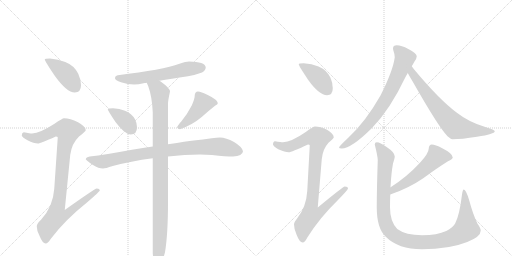
t = 0.00 s
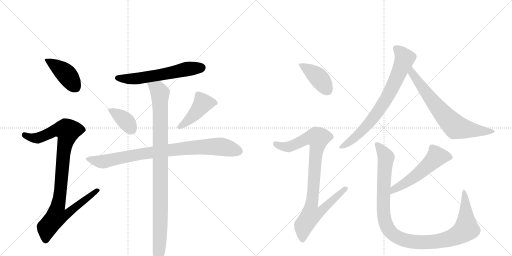
t = 2.13 s
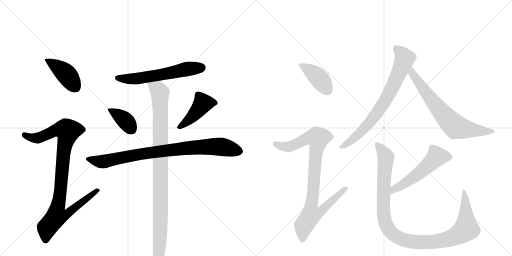
t = 4.27 s
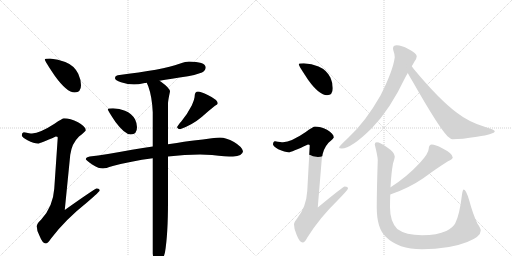
t = 6.40 s
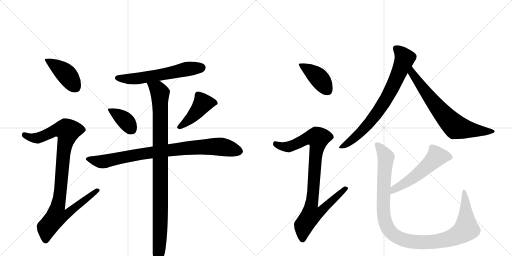
t = 8.53 s
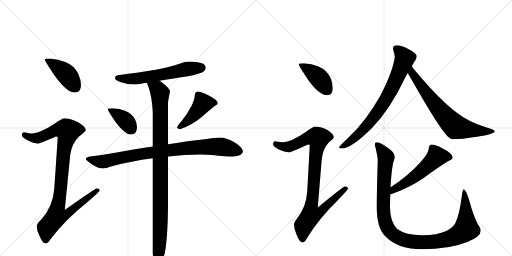
t = 10.67 s

The animated SVG that drew these frames (rendered in a browser with its animation timeline set to each time). Animation: 13 CSS @keyframes rules; one cycle of 10.67 s.

<svg version="1.1" viewBox="0 0 2048 1024" xmlns="http://www.w3.org/2000/svg">
  <g stroke="lightgray" stroke-dasharray="1,1" stroke-width="1" transform="scale(4, 4)">
    <line x1="0" y1="0" x2="256" y2="256"></line>
    <line x1="256" y1="0" x2="0" y2="256"></line>
    <line x1="128" y1="0" x2="128" y2="256"></line>
    <line x1="0" y1="128" x2="256" y2="128"></line>
    <line x1="256" y1="0" x2="512" y2="256"></line>
    <line x1="512" y1="0" x2="256" y2="256"></line>
    <line x1="384" y1="0" x2="384" y2="256"></line>
    <line x1="256" y1="128" x2="512" y2="128"></line>
  </g>
<g transform="scale(1, -1) translate(0, -850)">
   <style type="text/css">
    @keyframes keyframes0 {
      from {
       stroke: black;
       stroke-dashoffset: 419;
       stroke-width: 128;
       }
       58% {
       animation-timing-function: step-end;
       stroke: black;
       stroke-dashoffset: 0;
       stroke-width: 128;
       }
       to {
       stroke: black;
       stroke-width: 1024;
       }
       }
       #make-me-a-hanzi-animation-0 {
         animation: keyframes0 0.590983s both;
         animation-delay: 0.000000s;
         animation-timing-function: linear;
       }
    @keyframes keyframes1 {
      from {
       stroke: black;
       stroke-dashoffset: 971;
       stroke-width: 128;
       }
       76% {
       animation-timing-function: step-end;
       stroke: black;
       stroke-dashoffset: 0;
       stroke-width: 128;
       }
       to {
       stroke: black;
       stroke-width: 1024;
       }
       }
       #make-me-a-hanzi-animation-1 {
         animation: keyframes1 1.040202s both;
         animation-delay: 0.590983s;
         animation-timing-function: linear;
       }
    @keyframes keyframes2 {
      from {
       stroke: black;
       stroke-dashoffset: 598;
       stroke-width: 128;
       }
       66% {
       animation-timing-function: step-end;
       stroke: black;
       stroke-dashoffset: 0;
       stroke-width: 128;
       }
       to {
       stroke: black;
       stroke-width: 1024;
       }
       }
       #make-me-a-hanzi-animation-2 {
         animation: keyframes2 0.736654s both;
         animation-delay: 1.631185s;
         animation-timing-function: linear;
       }
    @keyframes keyframes3 {
      from {
       stroke: black;
       stroke-dashoffset: 377;
       stroke-width: 128;
       }
       55% {
       animation-timing-function: step-end;
       stroke: black;
       stroke-dashoffset: 0;
       stroke-width: 128;
       }
       to {
       stroke: black;
       stroke-width: 1024;
       }
       }
       #make-me-a-hanzi-animation-3 {
         animation: keyframes3 0.556803s both;
         animation-delay: 2.367839s;
         animation-timing-function: linear;
       }
    @keyframes keyframes4 {
      from {
       stroke: black;
       stroke-dashoffset: 440;
       stroke-width: 128;
       }
       59% {
       animation-timing-function: step-end;
       stroke: black;
       stroke-dashoffset: 0;
       stroke-width: 128;
       }
       to {
       stroke: black;
       stroke-width: 1024;
       }
       }
       #make-me-a-hanzi-animation-4 {
         animation: keyframes4 0.608073s both;
         animation-delay: 2.924642s;
         animation-timing-function: linear;
       }
    @keyframes keyframes5 {
      from {
       stroke: black;
       stroke-dashoffset: 873;
       stroke-width: 128;
       }
       74% {
       animation-timing-function: step-end;
       stroke: black;
       stroke-dashoffset: 0;
       stroke-width: 128;
       }
       to {
       stroke: black;
       stroke-width: 1024;
       }
       }
       #make-me-a-hanzi-animation-5 {
         animation: keyframes5 0.960449s both;
         animation-delay: 3.532715s;
         animation-timing-function: linear;
       }
    @keyframes keyframes6 {
      from {
       stroke: black;
       stroke-dashoffset: 1000;
       stroke-width: 128;
       }
       76% {
       animation-timing-function: step-end;
       stroke: black;
       stroke-dashoffset: 0;
       stroke-width: 128;
       }
       to {
       stroke: black;
       stroke-width: 1024;
       }
       }
       #make-me-a-hanzi-animation-6 {
         animation: keyframes6 1.063802s both;
         animation-delay: 4.493164s;
         animation-timing-function: linear;
       }
    @keyframes keyframes7 {
      from {
       stroke: black;
       stroke-dashoffset: 410;
       stroke-width: 128;
       }
       57% {
       animation-timing-function: step-end;
       stroke: black;
       stroke-dashoffset: 0;
       stroke-width: 128;
       }
       to {
       stroke: black;
       stroke-width: 1024;
       }
       }
       #make-me-a-hanzi-animation-7 {
         animation: keyframes7 0.583659s both;
         animation-delay: 5.556966s;
         animation-timing-function: linear;
       }
    @keyframes keyframes8 {
      from {
       stroke: black;
       stroke-dashoffset: 919;
       stroke-width: 128;
       }
       75% {
       animation-timing-function: step-end;
       stroke: black;
       stroke-dashoffset: 0;
       stroke-width: 128;
       }
       to {
       stroke: black;
       stroke-width: 1024;
       }
       }
       #make-me-a-hanzi-animation-8 {
         animation: keyframes8 0.997884s both;
         animation-delay: 6.140625s;
         animation-timing-function: linear;
       }
    @keyframes keyframes9 {
      from {
       stroke: black;
       stroke-dashoffset: 758;
       stroke-width: 128;
       }
       71% {
       animation-timing-function: step-end;
       stroke: black;
       stroke-dashoffset: 0;
       stroke-width: 128;
       }
       to {
       stroke: black;
       stroke-width: 1024;
       }
       }
       #make-me-a-hanzi-animation-9 {
         animation: keyframes9 0.866862s both;
         animation-delay: 7.138509s;
         animation-timing-function: linear;
       }
    @keyframes keyframes10 {
      from {
       stroke: black;
       stroke-dashoffset: 704;
       stroke-width: 128;
       }
       70% {
       animation-timing-function: step-end;
       stroke: black;
       stroke-dashoffset: 0;
       stroke-width: 128;
       }
       to {
       stroke: black;
       stroke-width: 1024;
       }
       }
       #make-me-a-hanzi-animation-10 {
         animation: keyframes10 0.822917s both;
         animation-delay: 8.005371s;
         animation-timing-function: linear;
       }
    @keyframes keyframes11 {
      from {
       stroke: black;
       stroke-dashoffset: 544;
       stroke-width: 128;
       }
       64% {
       animation-timing-function: step-end;
       stroke: black;
       stroke-dashoffset: 0;
       stroke-width: 128;
       }
       to {
       stroke: black;
       stroke-width: 1024;
       }
       }
       #make-me-a-hanzi-animation-11 {
         animation: keyframes11 0.692708s both;
         animation-delay: 8.828288s;
         animation-timing-function: linear;
       }
    @keyframes keyframes12 {
      from {
       stroke: black;
       stroke-dashoffset: 1101;
       stroke-width: 128;
       }
       78% {
       animation-timing-function: step-end;
       stroke: black;
       stroke-dashoffset: 0;
       stroke-width: 128;
       }
       to {
       stroke: black;
       stroke-width: 1024;
       }
       }
       #make-me-a-hanzi-animation-12 {
         animation: keyframes12 1.145996s both;
         animation-delay: 9.520996s;
         animation-timing-function: linear;
       }
</style>
<path d="M 200 616 Q 179 616 179 612 Q 179 606 219 547 Q 267 480 299 480 Q 324 480 324 509 Q 324 531 313 555 Q 297 588 261 602 Q 233 614 200 616 Z" fill="lightgray"></path> 
<path d="M 256 377 Q 250 377 218 355 Q 161 318 128 316 Q 121 316 95 321 Q 87 319 87 308 Q 87 302 110 289 Q 136 276 152 276 Q 161 276 223 304 Q 231 304 231 300 L 217 95 Q 212 23 165 -28 Q 147 -45 147 -55 Q 147 -74 158 -93 Q 170 -124 183 -124 Q 191 -124 205 -103 Q 262 -28 349 41 Q 399 84 399 88 Q 399 96 387 96 Q 380 96 259 10 L 281 231 Q 287 276 316 304 Q 343 325 343 329 Q 343 344 312 361 Q 281 377 256 377 Z" fill="lightgray"></path> 
<path d="M 756 604 Q 744 604 718 595 Q 652 571 471 549 Q 460 547 460 537 Q 460 529 484 521 Q 512 512 536 512 Q 552 512 579 518 Q 582 518 587 519 L 638 527 Q 681 534 752 545 Q 778 549 808 560 Q 822 567 823 581 Q 820 603 756 604 Z" fill="lightgray"></path> 
<path d="M 452 417 Q 431 417 431 413 Q 431 408 462 362 Q 499 312 523 312 Q 548 312 548 341 Q 548 357 540 373 Q 527 396 500 407 Q 478 416 452 417 Z" fill="lightgray"></path> 
<path d="M 792 484 Q 786 484 782 479 Q 779 474 779 469 Q 779 455 767 428 Q 748 391 725 364 Q 711 348 708 341 Q 712 333 720 333 Q 769 350 808 383 Q 837 409 860 427 Q 871 432 871 436 Q 871 451 831 470 Q 804 484 792 484 Z" fill="lightgray"></path> 
<path d="M 611 264 Q 573 258 528 251 Q 420 231 359 224 Q 344 221 343 213 Q 345 208 372 190 Q 394 176 412 176 Q 421 176 451 186 Q 522 205 611 217 L 672 224 Q 740 232 800 232 L 848 230 Q 905 224 932 224 Q 970 225 972 245 Q 968 263 936 282 Q 904 300 880 300 Q 867 300 847 297 Q 812 292 775 288 Q 749 285 672 273 L 611 264 Z" fill="lightgray"></path> 
<path d="M 587 519 Q 589 514 593 505 Q 608 464 611 401 L 611 264 L 611 217 L 611 -164 Q 616 -215 632 -215 Q 645 -215 660 -159 Q 672 -88 672 44 L 672 224 L 672 273 L 672 436 Q 672 447 680 484 Q 680 497 644 523 L 638 527 C 614 545 576 547 587 519 Z" fill="lightgray"></path> 
<path d="M 1215 597 Q 1195 597 1195 593 Q 1195 587 1233 530 Q 1277 469 1308 469 Q 1331 469 1331 497 Q 1331 518 1322 539 Q 1307 570 1274 584 Q 1247 595 1215 597 Z" fill="lightgray"></path> 
<path d="M 1260 344 Q 1253 344 1223 322 Q 1165 282 1132 281 Q 1125 281 1100 285 Q 1092 284 1092 272 Q 1092 266 1113 253 Q 1140 241 1155 241 Q 1165 241 1232 272 Q 1239 272 1239 268 L 1229 86 Q 1225 22 1189 -23 Q 1176 -39 1176 -47 Q 1176 -67 1186 -88 Q 1198 -120 1211 -120 Q 1219 -120 1230 -99 Q 1278 -22 1350 48 Q 1392 91 1392 96 Q 1392 104 1379 104 Q 1373 104 1271 20 L 1287 213 Q 1291 254 1314 279 Q 1335 297 1335 300 Q 1335 315 1308 331 Q 1281 344 1260 344 Z" fill="lightgray"></path> 
<path d="M 1587 669 Q 1572 669 1572 656 Q 1572 654 1574 646 Q 1579 633 1579 621 Q 1572 567 1522 468 Q 1461 361 1393 299 Q 1356 264 1356 260 Q 1356 256 1367 256 Q 1405 256 1487 337 Q 1560 411 1622 542 Q 1626 549 1631 558 L 1647 585 Q 1653 595 1658 604 Q 1667 617 1667 625 Q 1667 637 1633 654 Q 1606 669 1587 669 Z" fill="lightgray"></path> 
<path d="M 1631 558 Q 1638 545 1650 525 Q 1754 342 1790 305 Q 1803 293 1811 293 Q 1845 293 1908 303 Q 1979 314 1979 325 Q 1979 331 1944 341 Q 1876 361 1829 398 Q 1759 449 1655 574 Q 1652 579 1647 585 C 1629 609 1616 584 1631 558 Z" fill="lightgray"></path> 
<path d="M 1727 272 Q 1722 272 1718 267 Q 1715 262 1715 256 Q 1715 237 1679 198 Q 1628 143 1564 102 L 1562 101 C 1536 85 1533 62 1561 72 Q 1633 96 1693 137 Q 1747 177 1792 205 Q 1811 214 1811 220 Q 1811 236 1769 257 Q 1741 272 1727 272 Z" fill="lightgray"></path> 
<path d="M 1562 101 Q 1565 158 1572 196 Q 1579 218 1579 224 Q 1579 240 1552 258 Q 1521 281 1507 281 Q 1499 281 1499 272 Q 1511 224 1511 209 Q 1507 89 1507 20 Q 1507 -63 1543 -97 Q 1593 -147 1688 -147 Q 1797 -147 1869 -118 Q 1923 -97 1923 -72 Q 1923 -63 1910 -45 Q 1892 -8 1877 48 Q 1864 92 1855 92 Q 1851 92 1848 72 Q 1838 -11 1821 -43 Q 1812 -61 1785 -74 Q 1749 -91 1688 -91 Q 1623 -91 1589 -66 Q 1560 -36 1560 20 Q 1560 46 1561 72 L 1562 101 Z" fill="lightgray"></path> 
      <clipPath id="make-me-a-hanzi-clip-0">
      <path d="M 200 616 Q 179 616 179 612 Q 179 606 219 547 Q 267 480 299 480 Q 324 480 324 509 Q 324 531 313 555 Q 297 588 261 602 Q 233 614 200 616 Z" fill="lightgray"></path>
      </clipPath>
      <path clip-path="url(#make-me-a-hanzi-clip-0)" d="M 183 611 L 259 559 L 301 502 " fill="none" id="make-me-a-hanzi-animation-0" stroke-dasharray="291 582" stroke-linecap="round"></path>

      <clipPath id="make-me-a-hanzi-clip-1">
      <path d="M 256 377 Q 250 377 218 355 Q 161 318 128 316 Q 121 316 95 321 Q 87 319 87 308 Q 87 302 110 289 Q 136 276 152 276 Q 161 276 223 304 Q 231 304 231 300 L 217 95 Q 212 23 165 -28 Q 147 -45 147 -55 Q 147 -74 158 -93 Q 170 -124 183 -124 Q 191 -124 205 -103 Q 262 -28 349 41 Q 399 84 399 88 Q 399 96 387 96 Q 380 96 259 10 L 281 231 Q 287 276 316 304 Q 343 325 343 329 Q 343 344 312 361 Q 281 377 256 377 Z" fill="lightgray"></path>
      </clipPath>
      <path clip-path="url(#make-me-a-hanzi-clip-1)" d="M 98 310 L 124 299 L 151 298 L 223 330 L 246 333 L 271 326 L 257 259 L 231 21 L 272 17 L 279 6 L 269 -6 L 222 -19 L 187 -63 L 183 -112 " fill="none" id="make-me-a-hanzi-animation-1" stroke-dasharray="843 1686" stroke-linecap="round"></path>

      <clipPath id="make-me-a-hanzi-clip-2">
      <path d="M 756 604 Q 744 604 718 595 Q 652 571 471 549 Q 460 547 460 537 Q 460 529 484 521 Q 512 512 536 512 Q 552 512 579 518 Q 582 518 587 519 L 638 527 Q 681 534 752 545 Q 778 549 808 560 Q 822 567 823 581 Q 820 603 756 604 Z" fill="lightgray"></path>
      </clipPath>
      <path clip-path="url(#make-me-a-hanzi-clip-2)" d="M 470 538 L 552 536 L 747 574 L 808 579 " fill="none" id="make-me-a-hanzi-animation-2" stroke-dasharray="470 940" stroke-linecap="round"></path>

      <clipPath id="make-me-a-hanzi-clip-3">
      <path d="M 452 417 Q 431 417 431 413 Q 431 408 462 362 Q 499 312 523 312 Q 548 312 548 341 Q 548 357 540 373 Q 527 396 500 407 Q 478 416 452 417 Z" fill="lightgray"></path>
      </clipPath>
      <path clip-path="url(#make-me-a-hanzi-clip-3)" d="M 435 412 L 499 370 L 525 334 " fill="none" id="make-me-a-hanzi-animation-3" stroke-dasharray="249 498" stroke-linecap="round"></path>

      <clipPath id="make-me-a-hanzi-clip-4">
      <path d="M 792 484 Q 786 484 782 479 Q 779 474 779 469 Q 779 455 767 428 Q 748 391 725 364 Q 711 348 708 341 Q 712 333 720 333 Q 769 350 808 383 Q 837 409 860 427 Q 871 432 871 436 Q 871 451 831 470 Q 804 484 792 484 Z" fill="lightgray"></path>
      </clipPath>
      <path clip-path="url(#make-me-a-hanzi-clip-4)" d="M 861 437 L 811 436 L 776 390 L 717 342 " fill="none" id="make-me-a-hanzi-animation-4" stroke-dasharray="312 624" stroke-linecap="round"></path>

      <clipPath id="make-me-a-hanzi-clip-5">
      <path d="M 611 264 Q 573 258 528 251 Q 420 231 359 224 Q 344 221 343 213 Q 345 208 372 190 Q 394 176 412 176 Q 421 176 451 186 Q 522 205 611 217 L 672 224 Q 740 232 800 232 L 848 230 Q 905 224 932 224 Q 970 225 972 245 Q 968 263 936 282 Q 904 300 880 300 Q 867 300 847 297 Q 812 292 775 288 Q 749 285 672 273 L 611 264 Z" fill="lightgray"></path>
      </clipPath>
      <path clip-path="url(#make-me-a-hanzi-clip-5)" d="M 349 214 L 413 203 L 608 241 L 800 262 L 883 263 L 958 245 " fill="none" id="make-me-a-hanzi-animation-5" stroke-dasharray="745 1490" stroke-linecap="round"></path>

      <clipPath id="make-me-a-hanzi-clip-6">
      <path d="M 587 519 Q 589 514 593 505 Q 608 464 611 401 L 611 264 L 611 217 L 611 -164 Q 616 -215 632 -215 Q 645 -215 660 -159 Q 672 -88 672 44 L 672 224 L 672 273 L 672 436 Q 672 447 680 484 Q 680 497 644 523 L 638 527 C 614 545 576 547 587 519 Z" fill="lightgray"></path>
      </clipPath>
      <path clip-path="url(#make-me-a-hanzi-clip-6)" d="M 594 514 L 623 499 L 640 478 L 642 -22 L 632 -206 " fill="none" id="make-me-a-hanzi-animation-6" stroke-dasharray="872 1744" stroke-linecap="round"></path>

      <clipPath id="make-me-a-hanzi-clip-7">
      <path d="M 1215 597 Q 1195 597 1195 593 Q 1195 587 1233 530 Q 1277 469 1308 469 Q 1331 469 1331 497 Q 1331 518 1322 539 Q 1307 570 1274 584 Q 1247 595 1215 597 Z" fill="lightgray"></path>
      </clipPath>
      <path clip-path="url(#make-me-a-hanzi-clip-7)" d="M 1199 592 L 1276 538 L 1310 489 " fill="none" id="make-me-a-hanzi-animation-7" stroke-dasharray="282 564" stroke-linecap="round"></path>

      <clipPath id="make-me-a-hanzi-clip-8">
      <path d="M 1260 344 Q 1253 344 1223 322 Q 1165 282 1132 281 Q 1125 281 1100 285 Q 1092 284 1092 272 Q 1092 266 1113 253 Q 1140 241 1155 241 Q 1165 241 1232 272 Q 1239 272 1239 268 L 1229 86 Q 1225 22 1189 -23 Q 1176 -39 1176 -47 Q 1176 -67 1186 -88 Q 1198 -120 1211 -120 Q 1219 -120 1230 -99 Q 1278 -22 1350 48 Q 1392 91 1392 96 Q 1392 104 1379 104 Q 1373 104 1271 20 L 1287 213 Q 1291 254 1314 279 Q 1335 297 1335 300 Q 1335 315 1308 331 Q 1281 344 1260 344 Z" fill="lightgray"></path>
      </clipPath>
      <path clip-path="url(#make-me-a-hanzi-clip-8)" d="M 1103 274 L 1128 264 L 1157 263 L 1228 297 L 1272 298 L 1246 30 L 1284 26 L 1292 17 L 1272 -3 L 1243 -11 L 1215 -52 L 1210 -109 " fill="none" id="make-me-a-hanzi-animation-8" stroke-dasharray="791 1582" stroke-linecap="round"></path>

      <clipPath id="make-me-a-hanzi-clip-9">
      <path d="M 1587 669 Q 1572 669 1572 656 Q 1572 654 1574 646 Q 1579 633 1579 621 Q 1572 567 1522 468 Q 1461 361 1393 299 Q 1356 264 1356 260 Q 1356 256 1367 256 Q 1405 256 1487 337 Q 1560 411 1622 542 Q 1626 549 1631 558 L 1647 585 Q 1653 595 1658 604 Q 1667 617 1667 625 Q 1667 637 1633 654 Q 1606 669 1587 669 Z" fill="lightgray"></path>
      </clipPath>
      <path clip-path="url(#make-me-a-hanzi-clip-9)" d="M 1584 657 L 1619 616 L 1548 459 L 1465 344 L 1413 294 L 1362 259 " fill="none" id="make-me-a-hanzi-animation-9" stroke-dasharray="630 1260" stroke-linecap="round"></path>

      <clipPath id="make-me-a-hanzi-clip-10">
      <path d="M 1631 558 Q 1638 545 1650 525 Q 1754 342 1790 305 Q 1803 293 1811 293 Q 1845 293 1908 303 Q 1979 314 1979 325 Q 1979 331 1944 341 Q 1876 361 1829 398 Q 1759 449 1655 574 Q 1652 579 1647 585 C 1629 609 1616 584 1631 558 Z" fill="lightgray"></path>
      </clipPath>
      <path clip-path="url(#make-me-a-hanzi-clip-10)" d="M 1646 576 L 1653 551 L 1685 504 L 1768 399 L 1820 344 L 1917 325 L 1974 325 " fill="none" id="make-me-a-hanzi-animation-10" stroke-dasharray="576 1152" stroke-linecap="round"></path>

      <clipPath id="make-me-a-hanzi-clip-11">
      <path d="M 1727 272 Q 1722 272 1718 267 Q 1715 262 1715 256 Q 1715 237 1679 198 Q 1628 143 1564 102 L 1562 101 C 1536 85 1533 62 1561 72 Q 1633 96 1693 137 Q 1747 177 1792 205 Q 1811 214 1811 220 Q 1811 236 1769 257 Q 1741 272 1727 272 Z" fill="lightgray"></path>
      </clipPath>
      <path clip-path="url(#make-me-a-hanzi-clip-11)" d="M 1802 222 L 1747 224 L 1651 137 L 1576 92 L 1567 79 " fill="none" id="make-me-a-hanzi-animation-11" stroke-dasharray="416 832" stroke-linecap="round"></path>

      <clipPath id="make-me-a-hanzi-clip-12">
      <path d="M 1562 101 Q 1565 158 1572 196 Q 1579 218 1579 224 Q 1579 240 1552 258 Q 1521 281 1507 281 Q 1499 281 1499 272 Q 1511 224 1511 209 Q 1507 89 1507 20 Q 1507 -63 1543 -97 Q 1593 -147 1688 -147 Q 1797 -147 1869 -118 Q 1923 -97 1923 -72 Q 1923 -63 1910 -45 Q 1892 -8 1877 48 Q 1864 92 1855 92 Q 1851 92 1848 72 Q 1838 -11 1821 -43 Q 1812 -61 1785 -74 Q 1749 -91 1688 -91 Q 1623 -91 1589 -66 Q 1560 -36 1560 20 Q 1560 46 1561 72 L 1562 101 Z" fill="lightgray"></path>
      </clipPath>
      <path clip-path="url(#make-me-a-hanzi-clip-12)" d="M 1509 271 L 1544 221 L 1533 38 L 1540 -36 L 1559 -74 L 1596 -102 L 1647 -117 L 1732 -117 L 1803 -103 L 1848 -80 L 1865 -66 L 1862 54 L 1856 88 " fill="none" id="make-me-a-hanzi-animation-12" stroke-dasharray="973 1946" stroke-linecap="round"></path>

</g>
</svg>
